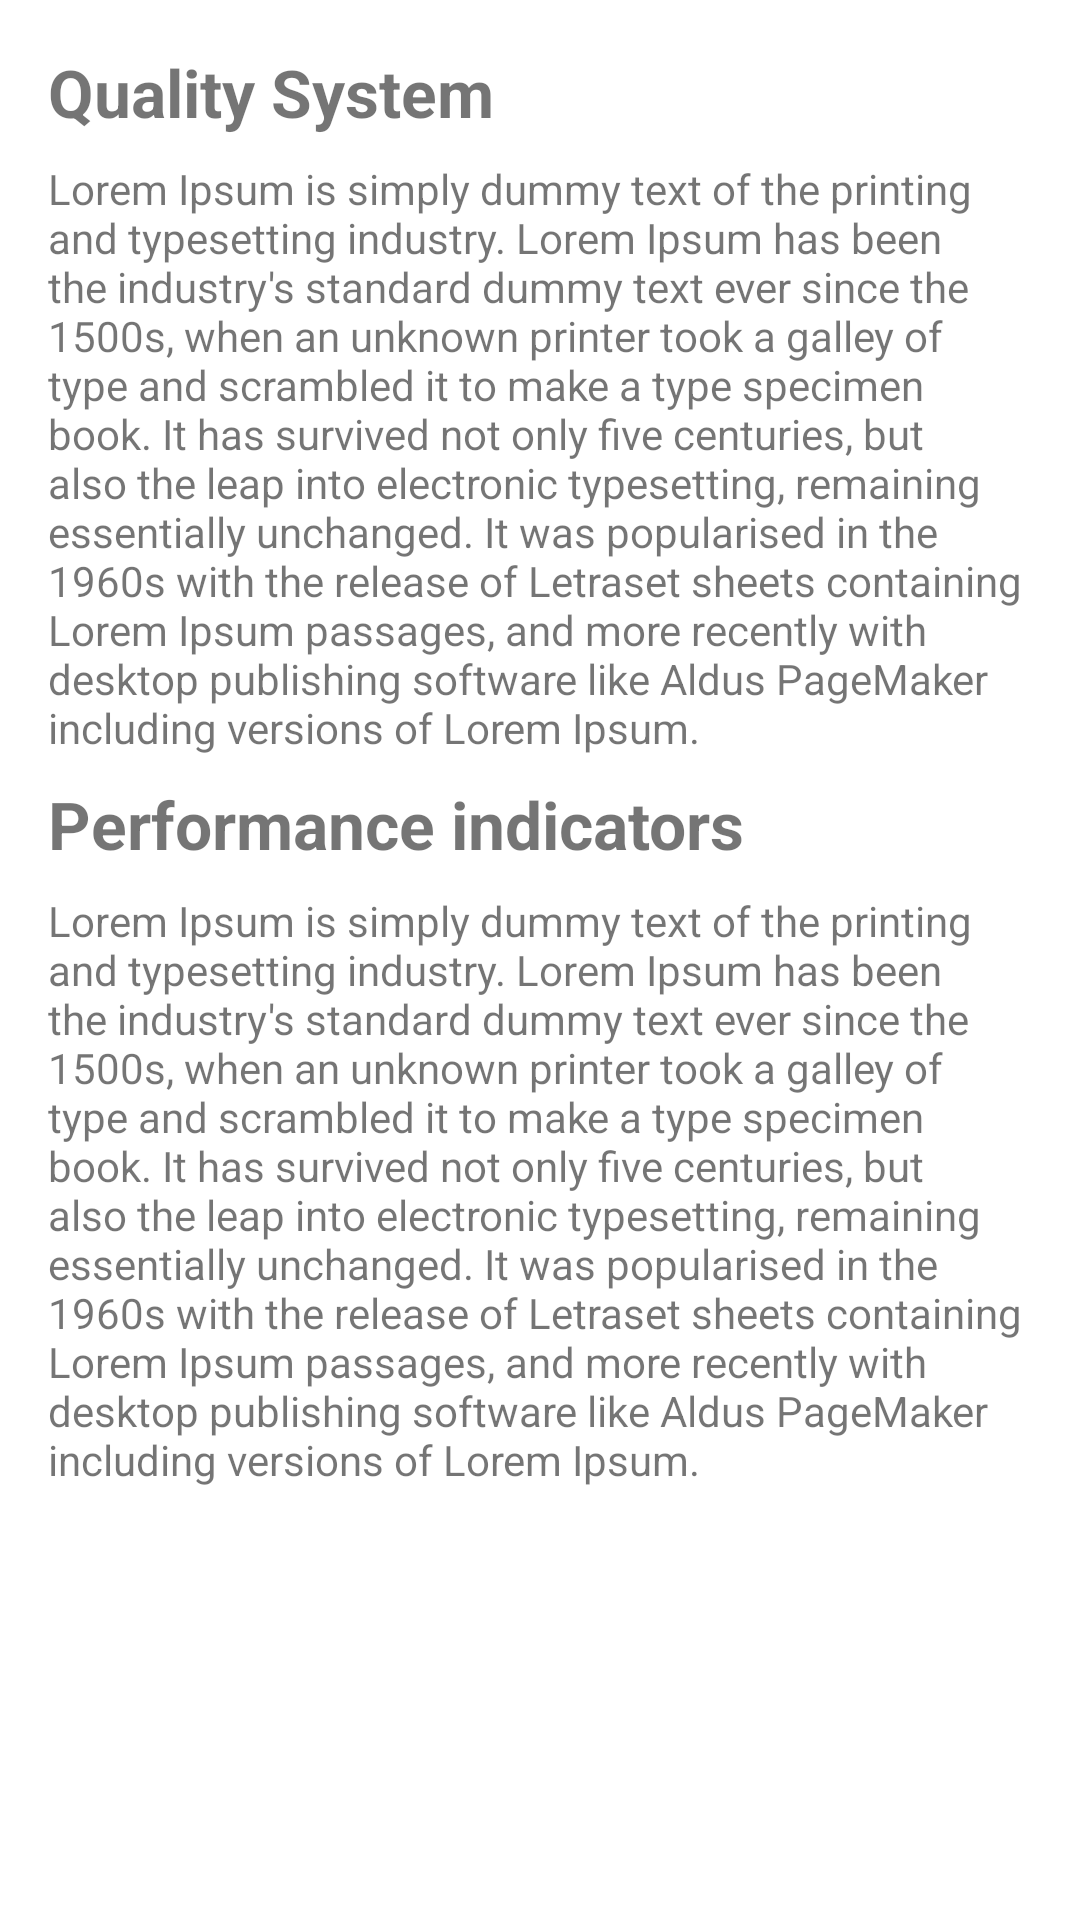

Android layout source for this screen:
<!-- AndroidManifest.xml: application theme Theme.NavigationDrawer -->
<!-- res/layout/fragment_services.xml -->
<?xml version="1.0" encoding="utf-8"?>
<androidx.constraintlayout.widget.ConstraintLayout xmlns:android="http://schemas.android.com/apk/res/android"
    xmlns:app="http://schemas.android.com/apk/res-auto"
    xmlns:tools="http://schemas.android.com/tools"
    android:layout_width="match_parent"
    android:layout_height="match_parent"
    tools:context=".ui.services.ServicesFragment" >

    <TextView
        android:id="@+id/textView2"
        android:layout_width="0dp"
        android:layout_height="wrap_content"
        android:layout_marginStart="16dp"
        android:layout_marginLeft="16dp"
        android:layout_marginTop="16dp"
        android:layout_marginEnd="16dp"
        android:layout_marginRight="16dp"
        android:text="Quality System"
        android:textSize="22sp"
        android:textStyle="bold"
        app:layout_constraintEnd_toEndOf="parent"
        app:layout_constraintStart_toStartOf="parent"
        app:layout_constraintTop_toTopOf="parent" />

    <TextView
        android:id="@+id/textView3"
        android:layout_width="match_parent"
        android:layout_height="wrap_content"
        android:layout_marginStart="16dp"
        android:layout_marginLeft="16dp"
        android:layout_marginTop="8dp"
        android:layout_marginEnd="16dp"
        android:layout_marginRight="16dp"
        android:text="Lorem Ipsum is simply dummy text of the printing and typesetting industry. Lorem Ipsum has been the industry's standard dummy text ever since the 1500s, when an unknown printer took a galley of type and scrambled it to make a type specimen book. It has survived not only five centuries, but also the leap into electronic typesetting, remaining essentially unchanged. It was popularised in the 1960s with the release of Letraset sheets containing Lorem Ipsum passages, and more recently with desktop publishing software like Aldus PageMaker including versions of Lorem Ipsum."
        app:layout_constraintEnd_toEndOf="parent"
        app:layout_constraintHorizontal_bias="0.0"
        app:layout_constraintStart_toStartOf="parent"
        app:layout_constraintTop_toBottomOf="@+id/textView2" />

    <TextView
        android:id="@+id/textView6"
        android:layout_width="match_parent"
        android:layout_height="wrap_content"
        android:layout_marginLeft="16dp"
        android:layout_marginRight="16dp"
        android:layout_marginTop="8dp"
        android:textSize="22sp"
        android:textStyle="bold"
        android:text="Performance indicators"
        app:layout_constraintEnd_toEndOf="parent"
        app:layout_constraintStart_toStartOf="parent"
        app:layout_constraintTop_toBottomOf="@+id/textView3" />

    <TextView
        android:id="@+id/textView7"
        android:layout_width="match_parent"
        android:layout_height="wrap_content"
        android:layout_marginStart="16dp"
        android:layout_marginLeft="16dp"
        android:layout_marginTop="8dp"
        android:layout_marginEnd="16dp"
        android:layout_marginRight="16dp"
        android:text="Lorem Ipsum is simply dummy text of the printing and typesetting industry. Lorem Ipsum has been the industry's standard dummy text ever since the 1500s, when an unknown printer took a galley of type and scrambled it to make a type specimen book. It has survived not only five centuries, but also the leap into electronic typesetting, remaining essentially unchanged. It was popularised in the 1960s with the release of Letraset sheets containing Lorem Ipsum passages, and more recently with desktop publishing software like Aldus PageMaker including versions of Lorem Ipsum."
        app:layout_constraintEnd_toEndOf="parent"
        app:layout_constraintStart_toStartOf="parent"
        app:layout_constraintTop_toBottomOf="@+id/textView6" />
</androidx.constraintlayout.widget.ConstraintLayout>
<!-- resources referenced by this layout -->
<resources>
  <style name="Theme.NavigationDrawer" parent="Theme.MaterialComponents.DayNight.DarkActionBar">
          
          <item name="colorPrimary">@color/colorPrimaryDark</item>
          <item name="colorPrimaryVariant">@color/colorPrimary</item>
          <item name="colorOnPrimary">@color/white</item>
          
          <item name="colorSecondary">@color/colorAccent</item>
          <item name="colorSecondaryVariant">@color/teal_700</item>
          <item name="colorOnSecondary">@color/white</item>
          
          <item name="android:statusBarColor" tools:targetApi="l">?attr/colorPrimaryVariant</item>
          
      </style>
  <!-- not gathered from this repository: default colours our renderer supplied (Android Studio template values) -->
  <color name="teal_700">#FF018786</color>
  <color name="white">#FFFFFFFF</color>
  <color name="colorPrimary">#FF6200EE</color>
  <color name="colorPrimaryDark">#FF3700B3</color>
  <color name="colorAccent">#FF03DAC5</color>
</resources>
